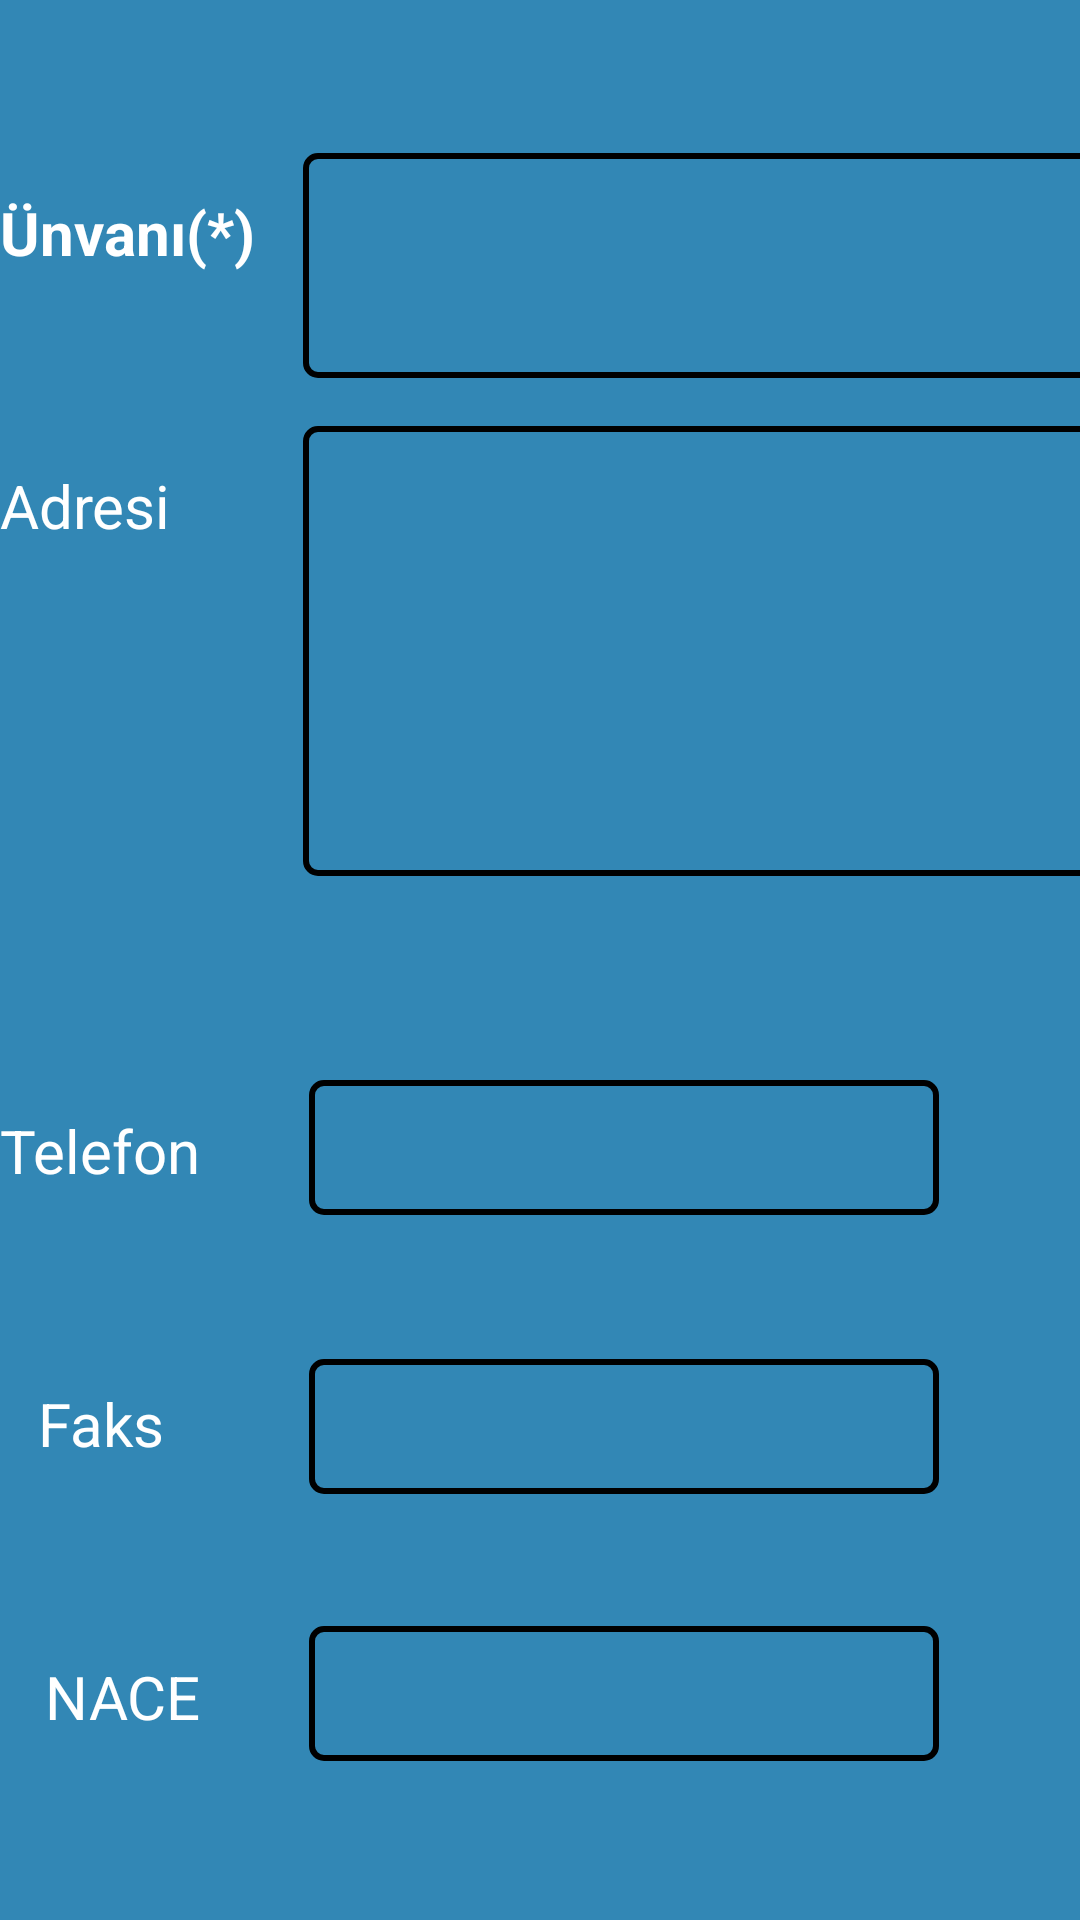

Produce the Android XML layout that renders to this screen, including the resource entries it uses.
<!-- AndroidManifest.xml: application theme Theme.Designproject -->
<!-- res/layout/activity_yeni_dokuman.xml -->
<?xml version="1.0" encoding="utf-8"?>
<androidx.constraintlayout.widget.ConstraintLayout xmlns:android="http://schemas.android.com/apk/res/android"
    xmlns:app="http://schemas.android.com/apk/res-auto"
    xmlns:tools="http://schemas.android.com/tools"
    android:layout_width="match_parent"
    android:layout_height="match_parent"
    tools:context=".YeniDokuman"
    android:orientation="vertical"
    android:background="@color/bg">

    <EditText
        android:id="@+id/editTextUnvan"
        android:layout_width="300dp"
        android:layout_height="75dp"
        android:layout_marginStart="16dp"
        android:layout_marginTop="51dp"
        android:background="@drawable/edittextbackground"
        android:ems="10"
        android:gravity="start|top"
        android:inputType="text"
        app:layout_constraintStart_toEndOf="@+id/textView8"
        app:layout_constraintTop_toTopOf="parent" />

    <TextView
        android:id="@+id/textView8"
        android:layout_width="wrap_content"
        android:layout_height="wrap_content"
        android:layout_marginTop="64dp"
        android:layout_marginEnd="8dp"
        android:text="Ünvanı(*)"
        android:textColor="@color/white"
        android:textSize="20sp"
        android:textStyle="bold"
        app:layout_constraintEnd_toStartOf="@+id/editTextUnvan"
        app:layout_constraintHorizontal_bias="0.61"
        app:layout_constraintStart_toStartOf="parent"
        app:layout_constraintTop_toTopOf="parent" />

    <TextView
        android:id="@+id/textView16"
        android:layout_width="wrap_content"
        android:layout_height="wrap_content"
        android:layout_marginTop="64dp"
        android:layout_marginEnd="41dp"
        android:text="Adresi"
        android:textColor="@color/white"
        android:textSize="20sp"
        app:layout_constraintEnd_toStartOf="@+id/editTextTextMultiLine"
        app:layout_constraintStart_toStartOf="parent"
        app:layout_constraintTop_toBottomOf="@+id/textView8" />

    <EditText
        android:id="@+id/editTextTextMultiLine"
        android:layout_width="300dp"
        android:layout_height="150dp"
        android:layout_marginStart="44dp"
        android:layout_marginTop="16dp"
        android:background="@drawable/edittextbackground"
        android:ems="10"
        android:gravity="start|top"
        android:inputType="text"
        app:layout_constraintStart_toEndOf="@+id/textView16"
        app:layout_constraintTop_toBottomOf="@+id/editTextUnvan" />

    <TextView
        android:id="@+id/textView17"
        android:layout_width="wrap_content"
        android:layout_height="wrap_content"
        android:layout_marginTop="188dp"
        android:layout_marginEnd="32dp"
        android:text="Telefon"
        android:textColor="@color/white"
        android:textSize="20sp"
        app:layout_constraintEnd_toStartOf="@+id/editTextPhone"
        app:layout_constraintStart_toStartOf="parent"
        app:layout_constraintTop_toBottomOf="@+id/textView16" />

    <EditText
        android:id="@+id/editTextPhone"
        android:layout_width="wrap_content"
        android:layout_height="45dp"
        android:layout_marginStart="36dp"
        android:layout_marginTop="68dp"
        android:background="@drawable/edittextbackground"
        android:ems="10"
        android:inputType="phone"
        app:layout_constraintStart_toEndOf="@+id/textView17"
        app:layout_constraintTop_toBottomOf="@+id/editTextTextMultiLine" />

    <TextView
        android:id="@+id/textFax"
        android:layout_width="wrap_content"
        android:layout_height="wrap_content"
        android:layout_marginTop="64dp"
        android:layout_marginEnd="48dp"
        android:text="Faks"
        android:textColor="@color/white"
        android:textSize="20sp"
        app:layout_constraintEnd_toStartOf="@+id/editTextPhone"
        app:layout_constraintTop_toBottomOf="@+id/textView17" />

    <EditText
        android:id="@+id/editTextFax"
        android:layout_width="wrap_content"
        android:layout_height="45dp"
        android:layout_marginStart="48dp"
        android:layout_marginTop="48dp"
        android:background="@drawable/edittextbackground"
        android:ems="10"
        android:inputType="textEmailAddress"
        app:layout_constraintStart_toEndOf="@+id/textFax"
        app:layout_constraintTop_toBottomOf="@+id/editTextPhone" />

    <TextView
        android:id="@+id/textNace"
        android:layout_width="wrap_content"
        android:layout_height="wrap_content"
        android:layout_marginTop="64dp"
        android:layout_marginEnd="36dp"
        android:text="NACE"
        android:textColor="@color/white"
        android:textSize="20sp"
        app:layout_constraintEnd_toStartOf="@+id/editTextPhone"
        app:layout_constraintTop_toBottomOf="@+id/textFax" />

    <EditText
        android:id="@+id/editTextNace"
        android:layout_width="wrap_content"
        android:layout_height="45dp"
        android:layout_marginStart="36dp"
        android:layout_marginTop="44dp"
        android:background="@drawable/edittextbackground"
        android:ems="10"
        android:inputType="number"
        app:layout_constraintStart_toEndOf="@+id/textNace"
        app:layout_constraintTop_toBottomOf="@+id/editTextFax" />

</androidx.constraintlayout.widget.ConstraintLayout>
<!-- resources referenced by this layout -->
<resources>
  <color name="bg">#3287B5</color>
  <color name="white">#FFFFFFFF</color>
  <!-- drawable edittextbackground (drawable) -->
  <?xml version="1.0" encoding="utf-8"?>
  <selector xmlns:android="http://schemas.android.com/apk/res/android">
      <item>
          <shape android:shape="rectangle">
              <solid android:color="@color/bg"
                  android:padding="10dp"/>
              <corners android:radius="4dp"/>
              <stroke
                  android:width="2dp"
                  android:color="@color/black"
  
                  />
  
          </shape>
      </item>
  </selector>
  <style name="Theme.Designproject" parent="Theme.MaterialComponents.DayNight.DarkActionBar">
          
          <item name="colorPrimary">#64BEEF</item>
          <item name="colorPrimaryVariant">@color/purple_700</item>
          <item name="colorOnPrimary">@color/white</item>
          
          <item name="colorSecondary">@color/teal_200</item>
          <item name="colorSecondaryVariant">@color/teal_700</item>
          <item name="colorOnSecondary">@color/black</item>
          
          <item name="android:statusBarColor">?attr/colorPrimaryVariant</item>
          
      </style>
  <color name="black">#FF000000</color>
  <color name="purple_700">#1F1C27</color>
  <color name="teal_200">#FF03DAC5</color>
  <color name="teal_700">#FF018786</color>
</resources>
